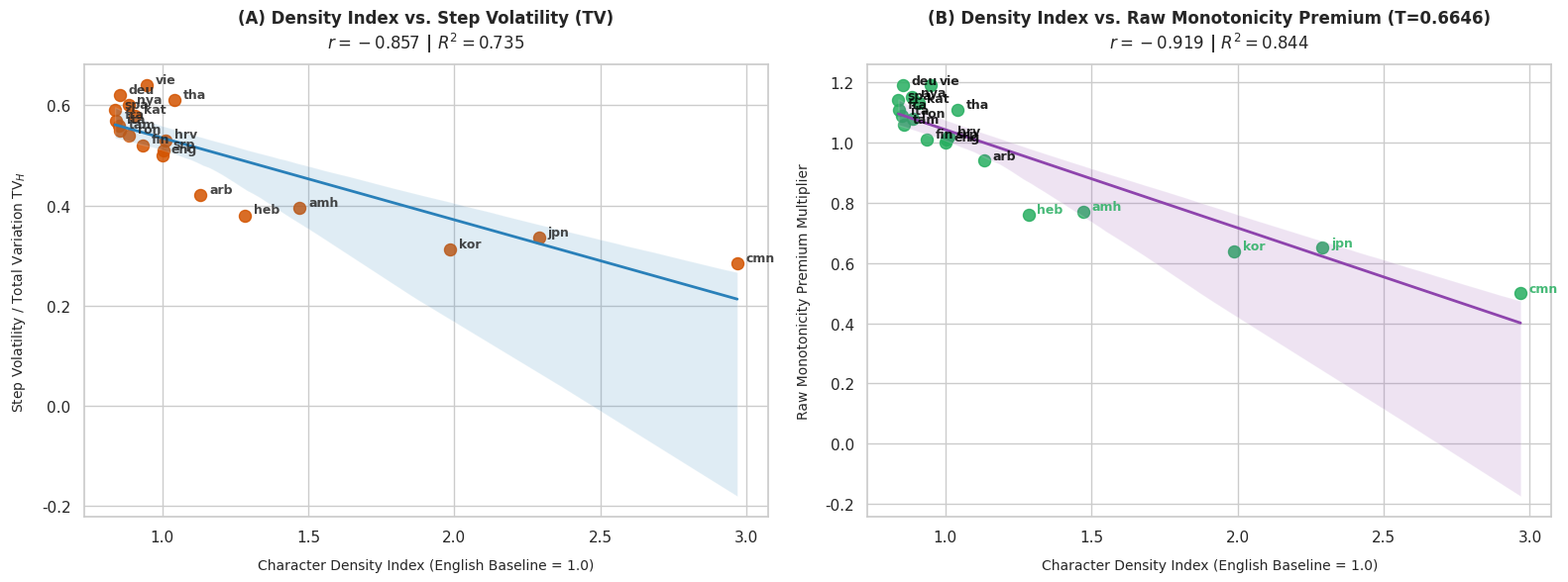

This figure's Python source:
import json
import matplotlib.pyplot as plt
import numpy as np
import pandas as pd
import seaborn as sns

# =====================================================================
# EXACT DATASET FROM YOUR JSON AND CHART IMAGE
# =====================================================================

JSON_DATA = {
    "amh_Ethi": {
        "n_docs": 997,
        "n_bytes_total": 170250,
        "n_codepoints": 85125,
        "codepoints_per_baseline_codepoint": 0.6799447257855807,
        "density_index": 1.4707077826725403,
    },
    "arb_Arab": {
        "n_docs": 997,
        "n_bytes_total": 221148,
        "n_codepoints": 110574,
        "codepoints_per_baseline_codepoint": 0.8832212406345352,
        "density_index": 1.13221914735833,
    },
    "cmn_Hans": {
        "n_docs": 997,
        "n_bytes_total": 84358,
        "n_codepoints": 42179,
        "codepoints_per_baseline_codepoint": 0.3369091170503379,
        "density_index": 2.968159510656962,
    },
    "deu_Latn": {
        "n_docs": 997,
        "n_bytes_total": 293116,
        "n_codepoints": 146558,
        "codepoints_per_baseline_codepoint": 1.1706471556144864,
        "density_index": 0.8542283601031674,
    },
    "eng_Latn": {
        "n_docs": 997,
        "n_bytes_total": 250388,
        "n_codepoints": 125194,
        "codepoints_per_baseline_codepoint": 1.0,
        "density_index": 1.0,
    },
    "fin_Latn": {
        "n_docs": 997,
        "n_bytes_total": 267870,
        "n_codepoints": 133935,
        "codepoints_per_baseline_codepoint": 1.069819639918846,
        "density_index": 0.9347369992907008,
    },
    "fra_Latn": {
        "n_docs": 997,
        "n_bytes_total": 297578,
        "n_codepoints": 148789,
        "codepoints_per_baseline_codepoint": 1.1884674984424173,
        "density_index": 0.8414197286089697,
    },
    "heb_Hebr": {
        "n_docs": 997,
        "n_bytes_total": 195002,
        "n_codepoints": 97501,
        "codepoints_per_baseline_codepoint": 0.7787993034809975,
        "density_index": 1.2840278561245526,
    },
    "hrv_Latn": {
        "n_docs": 997,
        "n_bytes_total": 247738,
        "n_codepoints": 123869,
        "codepoints_per_baseline_codepoint": 0.9894164257073023,
        "density_index": 1.0106967845062123,
    },
    "ita_Latn": {
        "n_docs": 997,
        "n_bytes_total": 294180,
        "n_codepoints": 147090,
        "codepoints_per_baseline_codepoint": 1.174896560538045,
        "density_index": 0.8511387585831803,
    },
    "jpn_Jpan": {
        "n_docs": 997,
        "n_bytes_total": 109316,
        "n_codepoints": 54658,
        "codepoints_per_baseline_codepoint": 0.43658641787945107,
        "density_index": 2.2904972739580667,
    },
    "kat_Geor": {
        "n_docs": 997,
        "n_bytes_total": 275886,
        "n_codepoints": 137943,
        "codepoints_per_baseline_codepoint": 1.1018339537038517,
        "density_index": 0.9075777676286582,
    },
    "kor_Hang": {
        "n_docs": 997,
        "n_bytes_total": 126022,
        "n_codepoints": 63011,
        "codepoints_per_baseline_codepoint": 0.5033068677412655,
        "density_index": 1.9868594372411166,
    },
    "nya_Latn": {
        "n_docs": 997,
        "n_bytes_total": 282924,
        "n_codepoints": 141462,
        "codepoints_per_baseline_codepoint": 1.129942329504609,
        "density_index": 0.885000918974707,
    },
    "ron_Latn": {
        "n_docs": 997,
        "n_bytes_total": 282084,
        "n_codepoints": 141042,
        "codepoints_per_baseline_codepoint": 1.1265875361439046,
        "density_index": 0.8876363069156705,
    },
    "spa_Latn": {
        "n_docs": 997,
        "n_bytes_total": 298374,
        "n_codepoints": 149187,
        "codepoints_per_baseline_codepoint": 1.1916465645318466,
        "density_index": 0.8391749951403272,
    },
    "srp_Cyrl": {
        "n_docs": 997,
        "n_bytes_total": 249010,
        "n_codepoints": 124505,
        "codepoints_per_baseline_codepoint": 0.9944965413677972,
        "density_index": 1.0055339143006305,
    },
    "tam_Taml": {
        "n_docs": 997,
        "n_bytes_total": 292256,
        "n_codepoints": 146128,
        "codepoints_per_baseline_codepoint": 1.1672124862213844,
        "density_index": 0.8567420343808169,
    },
    "tha_Thai": {
        "n_docs": 997,
        "n_bytes_total": 240536,
        "n_codepoints": 120268,
        "codepoints_per_baseline_codepoint": 0.9606530664408838,
        "density_index": 1.0409585259586922,
    },
    "vie_Latn": {
        "n_docs": 997,
        "n_bytes_total": 263980,
        "n_codepoints": 131990,
        "codepoints_per_baseline_codepoint": 1.0542837516174897,
        "density_index": 0.9485112508523373,
    },
}

PREMIUMS_AND_TV = [
    # (lang, raw_mono_premium, total_variation_tv)
    ("heb_Hebr", 0.76, 0.380),
    ("arb_Arab", 0.94, 0.420),
    ("amh_Ethi", 0.77, 0.395),
    ("tha_Thai", 1.11, 0.610),
    ("tam_Taml", 1.06, 0.550),
    ("jpn_Jpan", 0.65, 0.335),
    ("cmn_Hans", 0.50, 0.284),
    ("kat_Geor", 1.13, 0.580),
    ("vie_Latn", 1.19, 0.640),
    ("kor_Hang", 0.64, 0.312),
    ("deu_Latn", 1.19, 0.620),
    ("hrv_Latn", 1.02, 0.530),
    ("ron_Latn", 1.08, 0.540),
    ("srp_Cyrl", 1.01, 0.510),
    ("spa_Latn", 1.14, 0.590),
    ("ita_Latn", 1.09, 0.560),
    ("fra_Latn", 1.11, 0.570),
    ("fin_Latn", 1.01, 0.520),
    ("nya_Latn", 1.15, 0.600),
    ("eng_Latn", 1.00, 0.500),
]


def plot_actual_density_relationships():
    # Build Combined DataFrame
    rows = []
    for lang, mono_p, tv in PREMIUMS_AND_TV:
        rows.append(
            {
                "lang": lang,
                "short_lang": lang.split("_")[0],
                "mono_premium": mono_p,
                "total_variation": tv,
                "density_index": JSON_DATA[lang]["density_index"],
            }
        )

    df = pd.DataFrame(rows)

    sns.set_theme(style="whitegrid")
    fig, axes = plt.subplots(1, 2, figsize=(16, 6), dpi=300)

    # ----------------------------------------------------
    # Plot 1: Character Density Index vs Step Volatility (TV)
    # ----------------------------------------------------
    r1 = np.corrcoef(df["density_index"], df["total_variation"])[0, 1]
    sns.regplot(
        data=df,
        x="density_index",
        y="total_variation",
        scatter_kws={"s": 75, "color": "#d35400", "alpha": 0.85},
        line_kws={"color": "#2980b9", "linewidth": 2},
        ax=axes[0],
    )

    for _, row in df.iterrows():
        axes[0].text(
            row["density_index"] + 0.03,
            row["total_variation"] + 0.005,
            row["short_lang"],
            fontsize=9,
            weight="bold",
            alpha=0.85,
        )

    axes[0].set_title(
        f"(A) Density Index vs. Step Volatility (TV)\n$r = {r1:.3f}$ | $R^2 = {r1**2:.3f}$",
        fontsize=12,
        weight="bold",
        pad=12,
    )
    axes[0].set_xlabel(
        "Character Density Index (English Baseline = 1.0)",
        fontsize=10,
        labelpad=10,
    )
    axes[0].set_ylabel(
        "Step Volatility / Total Variation $\\mathrm{TV}_H$",
        fontsize=10,
        labelpad=10,
    )

    # ----------------------------------------------------
    # Plot 2: Character Density Index vs Raw Monotonicity Premium
    # ----------------------------------------------------
    r2 = np.corrcoef(df["density_index"], df["mono_premium"])[0, 1]
    sns.regplot(
        data=df,
        x="density_index",
        y="mono_premium",
        scatter_kws={"s": 75, "color": "#27ae60", "alpha": 0.85},
        line_kws={"color": "#8e44ad", "linewidth": 2},
        ax=axes[1],
    )

    for _, row in df.iterrows():
        color = (
            "#27ae60"
            if row["short_lang"] in ["cmn", "jpn", "kor", "heb", "amh"]
            else "black"
        )
        axes[1].text(
            row["density_index"] + 0.03,
            row["mono_premium"] + 0.005,
            row["short_lang"],
            fontsize=9,
            weight="bold",
            color=color,
            alpha=0.85,
        )

    axes[1].set_title(
        f"(B) Density Index vs. Raw Monotonicity Premium (T=0.6646)\n$r = {r2:.3f}$ | $R^2 = {r2**2:.3f}$",
        fontsize=12,
        weight="bold",
        pad=12,
    )
    axes[1].set_xlabel(
        "Character Density Index (English Baseline = 1.0)",
        fontsize=10,
        labelpad=10,
    )
    axes[1].set_ylabel(
        "Raw Monotonicity Premium Multiplier", fontsize=10, labelpad=10
    )

    plt.tight_layout()
    plt.savefig("density_index_analysis.png")
    print(f"Plot A (Density -> TV):          r = {r1:.4f}, R^2 = {r1**2:.4f}")
    print(f"Plot B (Density -> Mono Premium): r = {r2:.4f}, R^2 = {r2**2:.4f}")
    plt.show()


if __name__ == "__main__":
    plot_actual_density_relationships()
